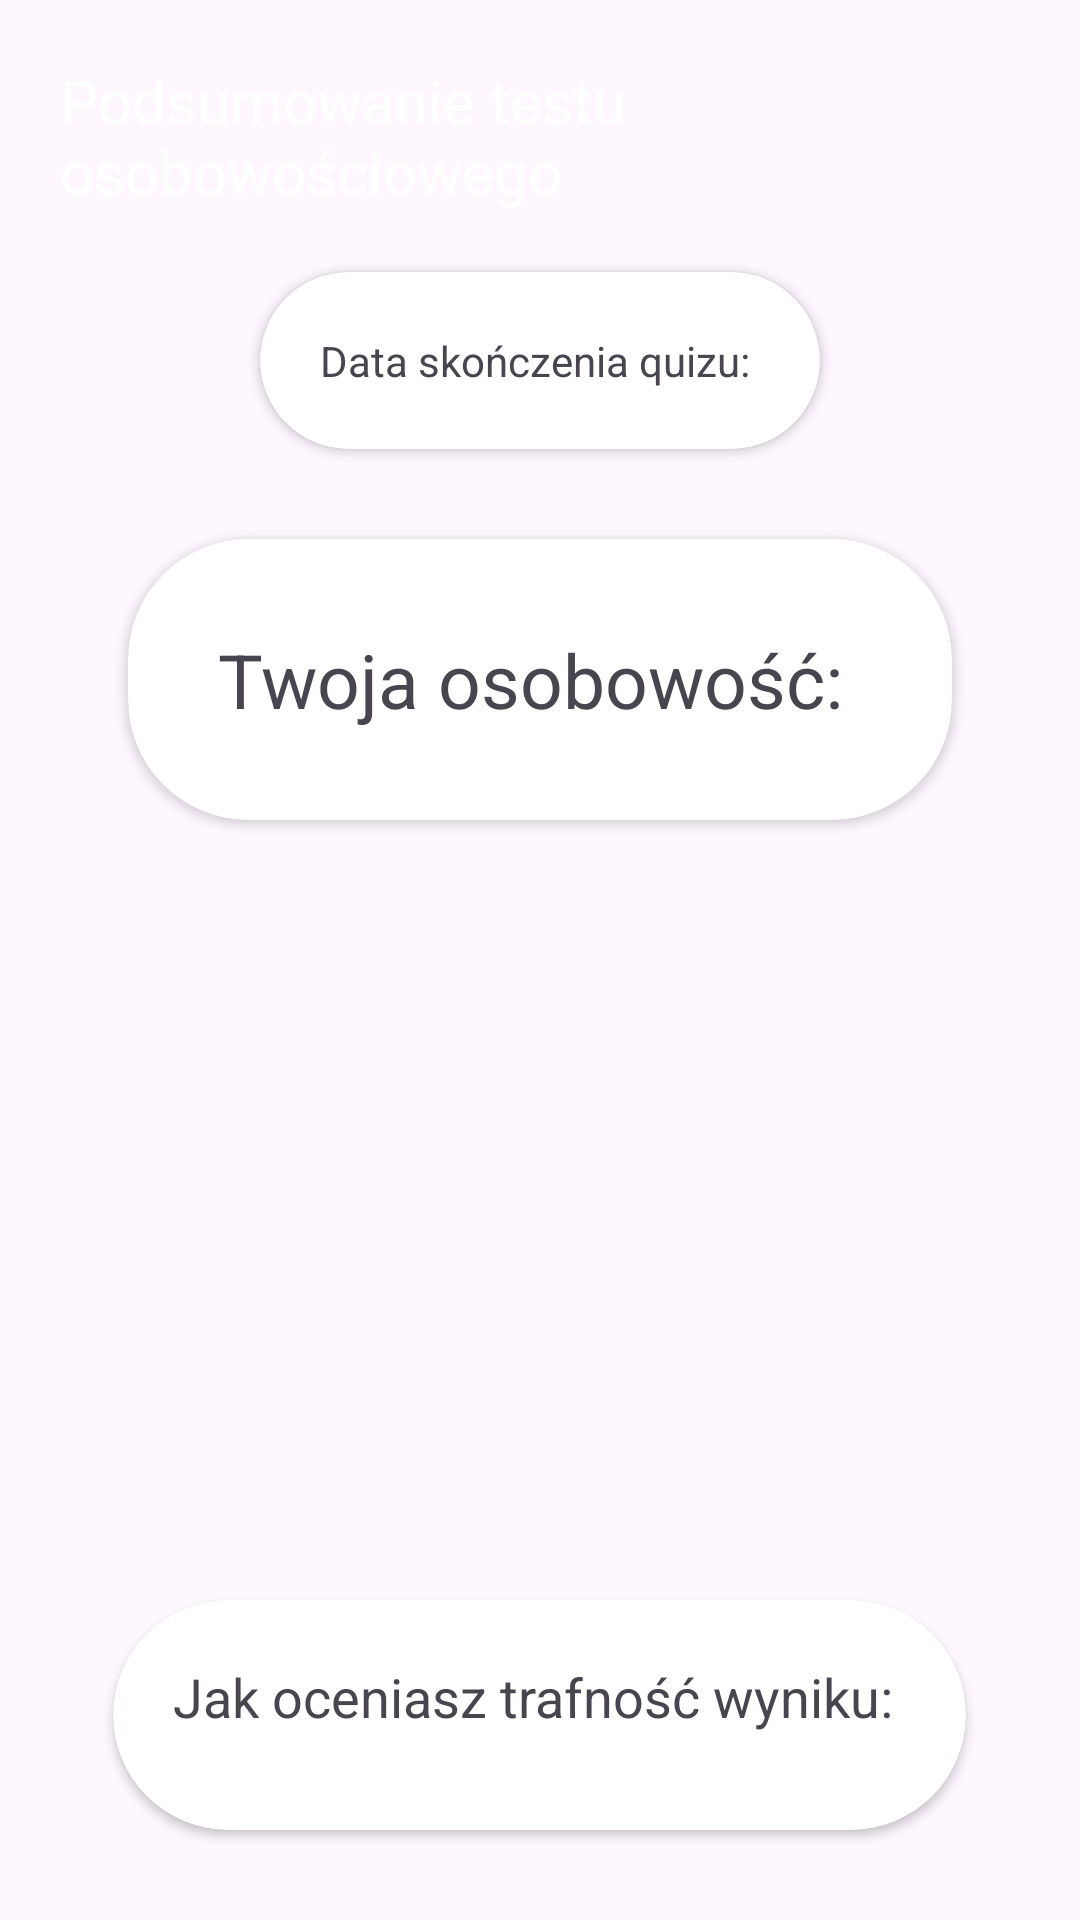

Write the Android layout XML for this screen, with the resource values it uses.
<!-- AndroidManifest.xml: application theme Theme.PersonalityQuiz -->
<!-- res/layout/activity_summary.xml -->
<?xml version="1.0" encoding="utf-8"?>
<LinearLayout
    xmlns:android="http://schemas.android.com/apk/res/android"
    xmlns:app="http://schemas.android.com/apk/res-auto"
    xmlns:tools="http://schemas.android.com/tools"
    android:id="@+id/main"
    android:layout_width="match_parent"
    android:layout_height="match_parent"
    tools:context=".SummaryActivity"
    android:orientation="vertical"

    >

    <TextView
        android:layout_width="wrap_content"
        android:layout_height="wrap_content"
        android:text="Podsumowanie testu osobowościowego"
        android:textSize="20sp"
        android:layout_margin="20dp"
        android:layout_gravity="center"
        android:textColor="@android:color/white"

        />

    <androidx.cardview.widget.CardView
        android:layout_width="wrap_content"
        android:layout_height="wrap_content"
        android:background="#D1E2DB"
        android:layout_gravity="center"
        app:cardCornerRadius="40dp"
        android:layout_marginBottom="30dp"
        >
    <TextView
        android:id="@+id/dateOfQuiz"
        android:layout_width="wrap_content"
        android:layout_height="wrap_content"
        android:text="Data skończenia quizu: "
        android:layout_margin="20dp"
        />
    </androidx.cardview.widget.CardView>


    <androidx.cardview.widget.CardView
        android:layout_width="wrap_content"
        android:layout_height="wrap_content"
        android:background="#D1E2DB"
        android:layout_gravity="center"
        app:cardCornerRadius="40dp"
        >
    <TextView
        android:id="@+id/personalityTextView"
        android:layout_width="match_parent"
        android:layout_height="wrap_content"
        android:text="Twoja osobowość: "
        android:textSize="25sp"
        android:layout_margin="30dp"
        />
    </androidx.cardview.widget.CardView>

    <ImageView
        android:id="@+id/personalityImageView"
        android:layout_width="200dp"
        android:layout_height="200dp"
        android:layout_gravity="center"
        android:layout_margin="30dp"
        />

    <androidx.cardview.widget.CardView
        android:layout_width="wrap_content"
        android:layout_height="wrap_content"
        android:background="#D1E2DB"
        android:layout_gravity="center"
        app:cardCornerRadius="40dp"
        android:layout_marginBottom="30dp"
        >
        <LinearLayout
            android:layout_width="wrap_content"
            android:layout_height="wrap_content"
            android:orientation="vertical"
            >

    <TextView
        android:layout_width="wrap_content"
        android:layout_height="wrap_content"
        android:text="Jak oceniasz trafność wyniku: "
        android:textSize="18dp"
        android:layout_margin="20dp"
        android:layout_gravity="center"
        />

    <RatingBar
        android:id="@+id/personalityRatingBar"
        android:layout_width="wrap_content"
        android:layout_height="wrap_content"
        android:layout_gravity="center"
        android:layout_margin="10dp"
        android:numStars="5"
        android:stepSize="0.5"
        android:rating="1"
        />
        </LinearLayout>
    </androidx.cardview.widget.CardView>



</LinearLayout>
<!-- resources referenced by this layout -->
<resources>
  <style name="Theme.PersonalityQuiz" parent="Base.Theme.PersonalityQuiz" />
  <style name="Base.Theme.PersonalityQuiz" parent="Theme.Material3.DayNight.NoActionBar">
          
          
      </style>
</resources>
